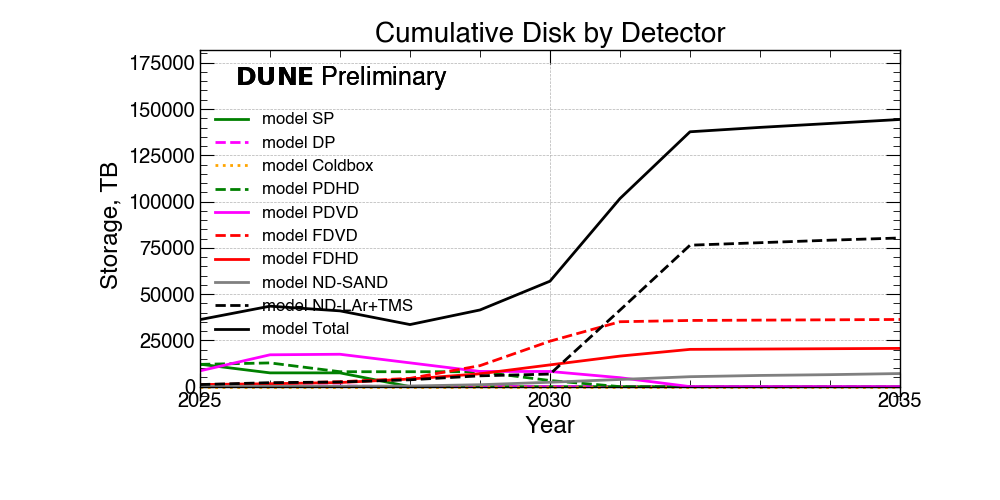

Values plotted in this chart, from the file beside it:
Detectors, 2025, 2026, 2027, 2028, 2029, 2030, 2031, 2032, 2033, 2034, 2035
SP, 12132, 7435, 7435, 0, 0, 0, 0, 0, 0, 0, 0
DP, 355, 355, 355, 0, 0, 0, 0, 0, 0, 0, 0
Coldbox, 0, 0, 0, 0, 0, 0, 0, 0, 0, 0, 0
PDHD, 12028, 12820, 8060, 8060, 8060, 3300, 0, 0, 0, 0, 0
PDVD, 8532, 17204, 17498, 12848, 8198, 8198, 4832, 0, 0, 0, 0
FDVD, 775, 1770, 2640, 4470, 11340, 24564, 35073, 35759, 35935, 36111, 36287
FDHD, 1128, 1560, 2220, 4110, 6950, 11758, 16503, 20139, 20315, 20491, 20667
ND-SAND, 137, 197, 220, 347, 1037, 2375, 3875, 5375, 6050, 6475, 7075
ND-LAr+TMS, 1128, 2134, 2511, 3705, 5842, 6785, 41352, 76420, 77770, 79120, 80320
Total, 36218, 43476, 40940, 33540, 41427, 56980, 101636, 137693, 140070, 142197, 144349
